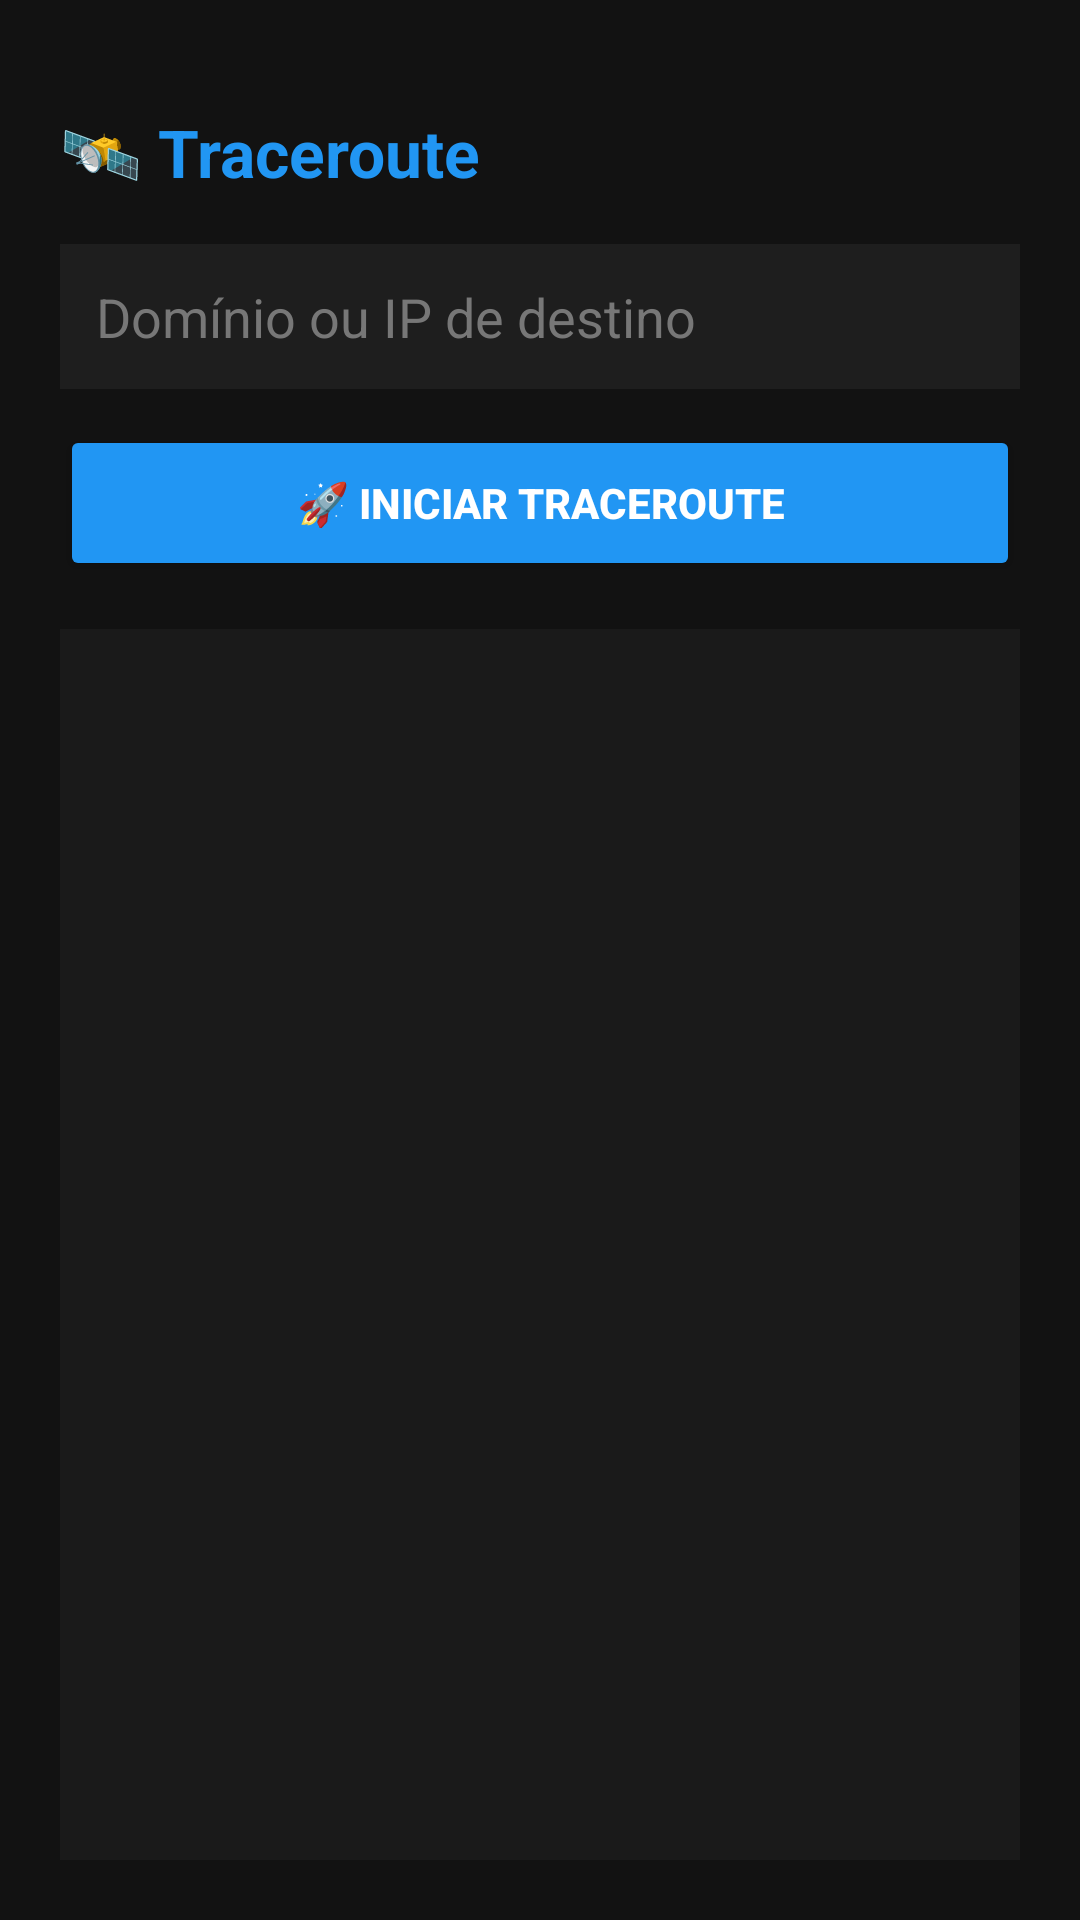

The Android layout XML behind this screen, and the referenced resources:
<!-- AndroidManifest.xml: application theme Theme.MyToolsProject -->
<!-- res/layout/activity_traceroute.xml -->
<?xml version="1.0" encoding="utf-8"?>
<LinearLayout xmlns:android="http://schemas.android.com/apk/res/android"
    android:layout_width="match_parent"
    android:layout_height="match_parent"
    android:background="#121212"
    android:orientation="vertical"
    android:padding="20dp">

    <TextView
        android:layout_width="wrap_content"
        android:layout_height="wrap_content"
        android:layout_marginTop="16dp"
        android:layout_marginBottom="16dp"
        android:text="🛰️ Traceroute"
        android:textColor="#2196F3"
        android:textSize="22sp"
        android:textStyle="bold" />

    <EditText
        android:id="@+id/editTracerouteDestino"
        android:layout_width="match_parent"
        android:layout_height="wrap_content"
        android:layout_marginBottom="12dp"
        android:background="#1E1E1E"
        android:hint="Domínio ou IP de destino"
        android:padding="12dp"
        android:textColor="#FFFFFF"
        android:textColorHint="#777777" />

    <Button
        android:id="@+id/btnIniciarTraceroute"
        android:layout_width="match_parent"
        android:layout_height="52dp"
        android:layout_marginBottom="16dp"
        android:backgroundTint="#2196F3"
        android:text="🚀 Iniciar Traceroute"
        android:textColor="#FFFFFF"
        android:textStyle="bold" />

    <ScrollView
        android:layout_width="match_parent"
        android:layout_height="0dp"
        android:layout_weight="1"
        android:background="#1A1A1A"
        android:padding="8dp">

        <TextView
            android:id="@+id/txtTracerouteLog"
            android:layout_width="match_parent"
            android:layout_height="wrap_content"
            android:text=""
            android:textColor="#CCCCCC"
            android:textSize="13sp" />
    </ScrollView>

</LinearLayout>
<!-- resources referenced by this layout -->
<resources>
  <style name="Theme.MyToolsProject" parent="Theme.MaterialComponents.DayNight.NoActionBar">
          
          <item name="colorPrimary">#2196F3</item>
          <item name="colorPrimaryVariant">#1976D2</item>
          <item name="colorOnPrimary">#FFFFFF</item>
          
          <item name="android:windowBackground">#121212</item>
          <item name="android:textColor">#FFFFFF</item>
      </style>
</resources>
